Dataset: RotatedImagesSpiral (GitHub, rutuja1121/Parkinsons_BE_Project_2023). Classes: healthy, parkinson.

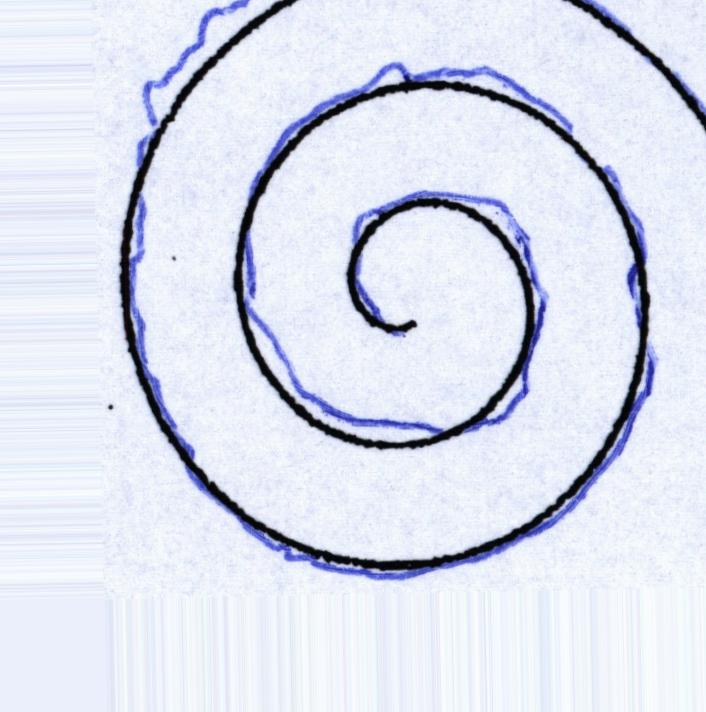
Label: parkinson

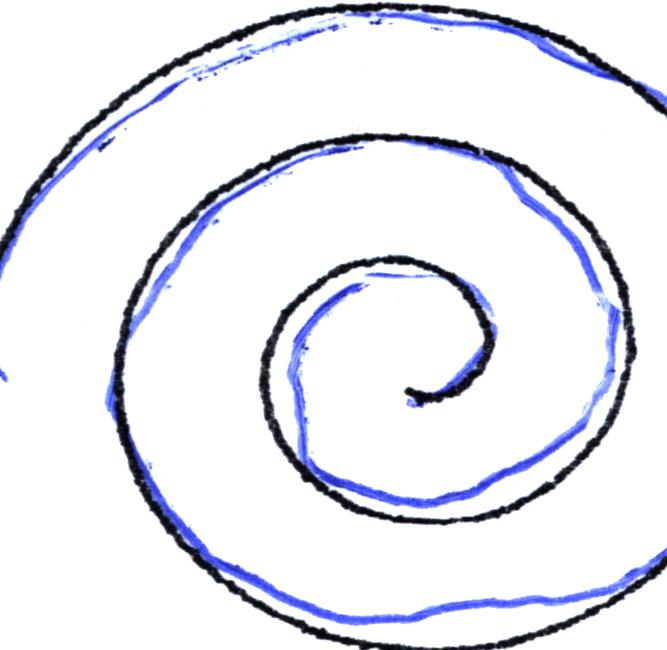
Label: healthy

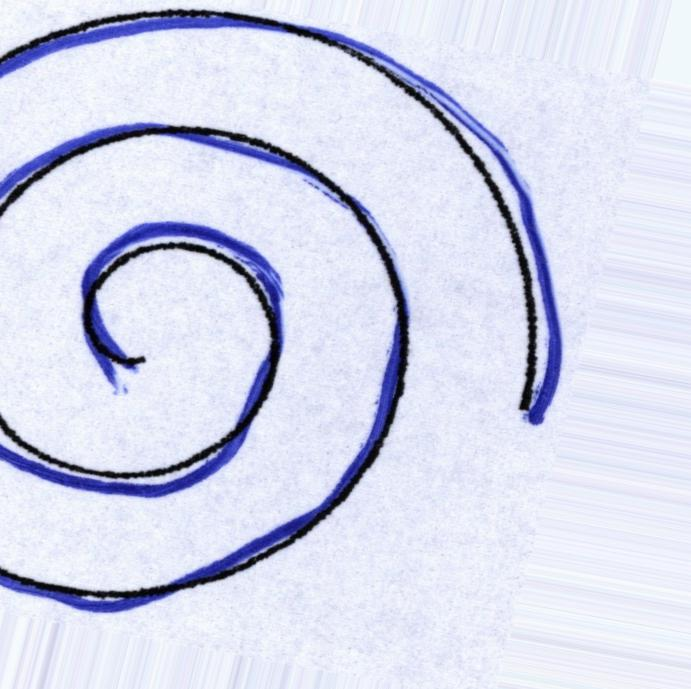
Label: healthy

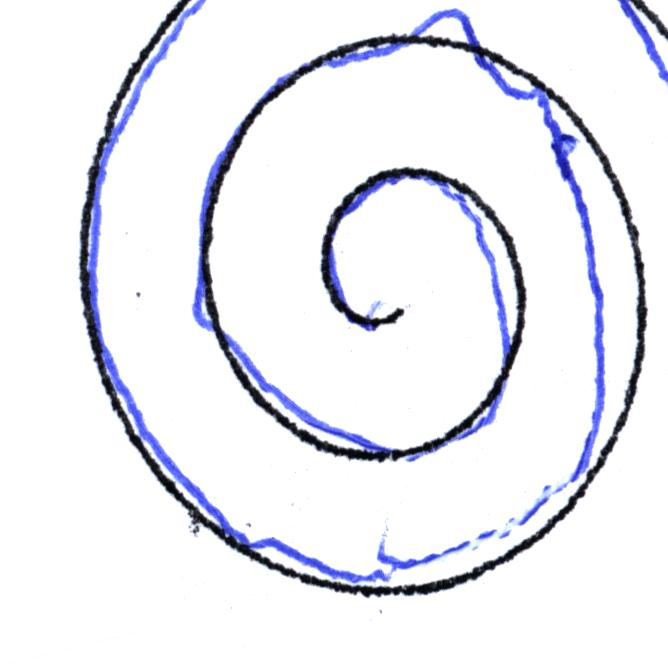
Label: parkinson

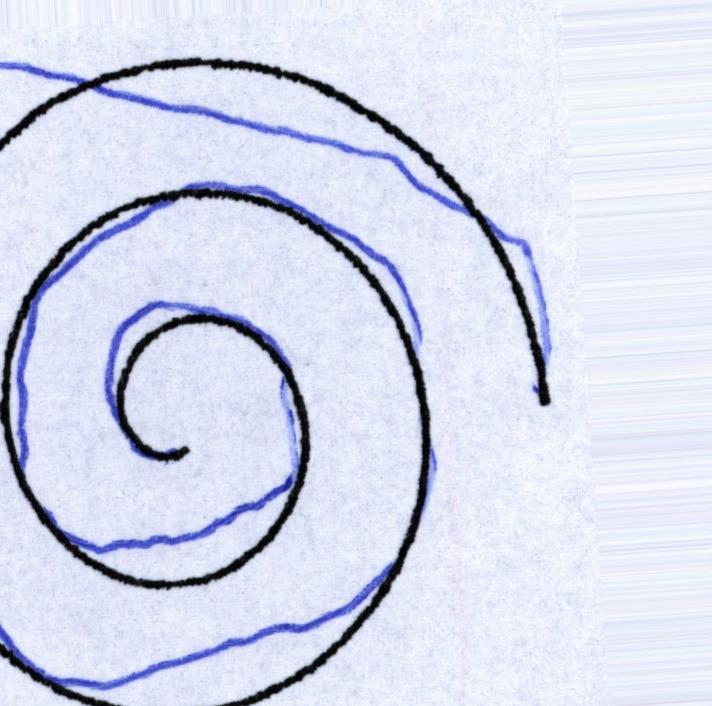
Label: parkinson

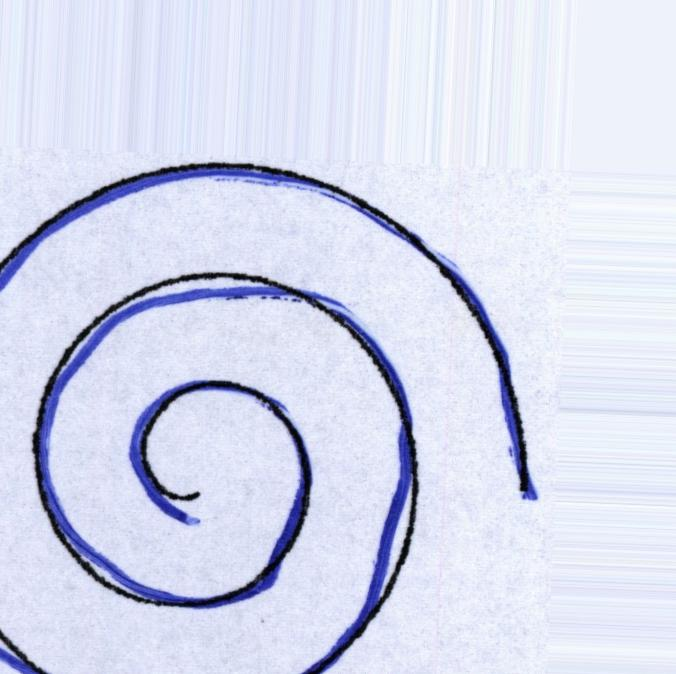
Label: healthy
